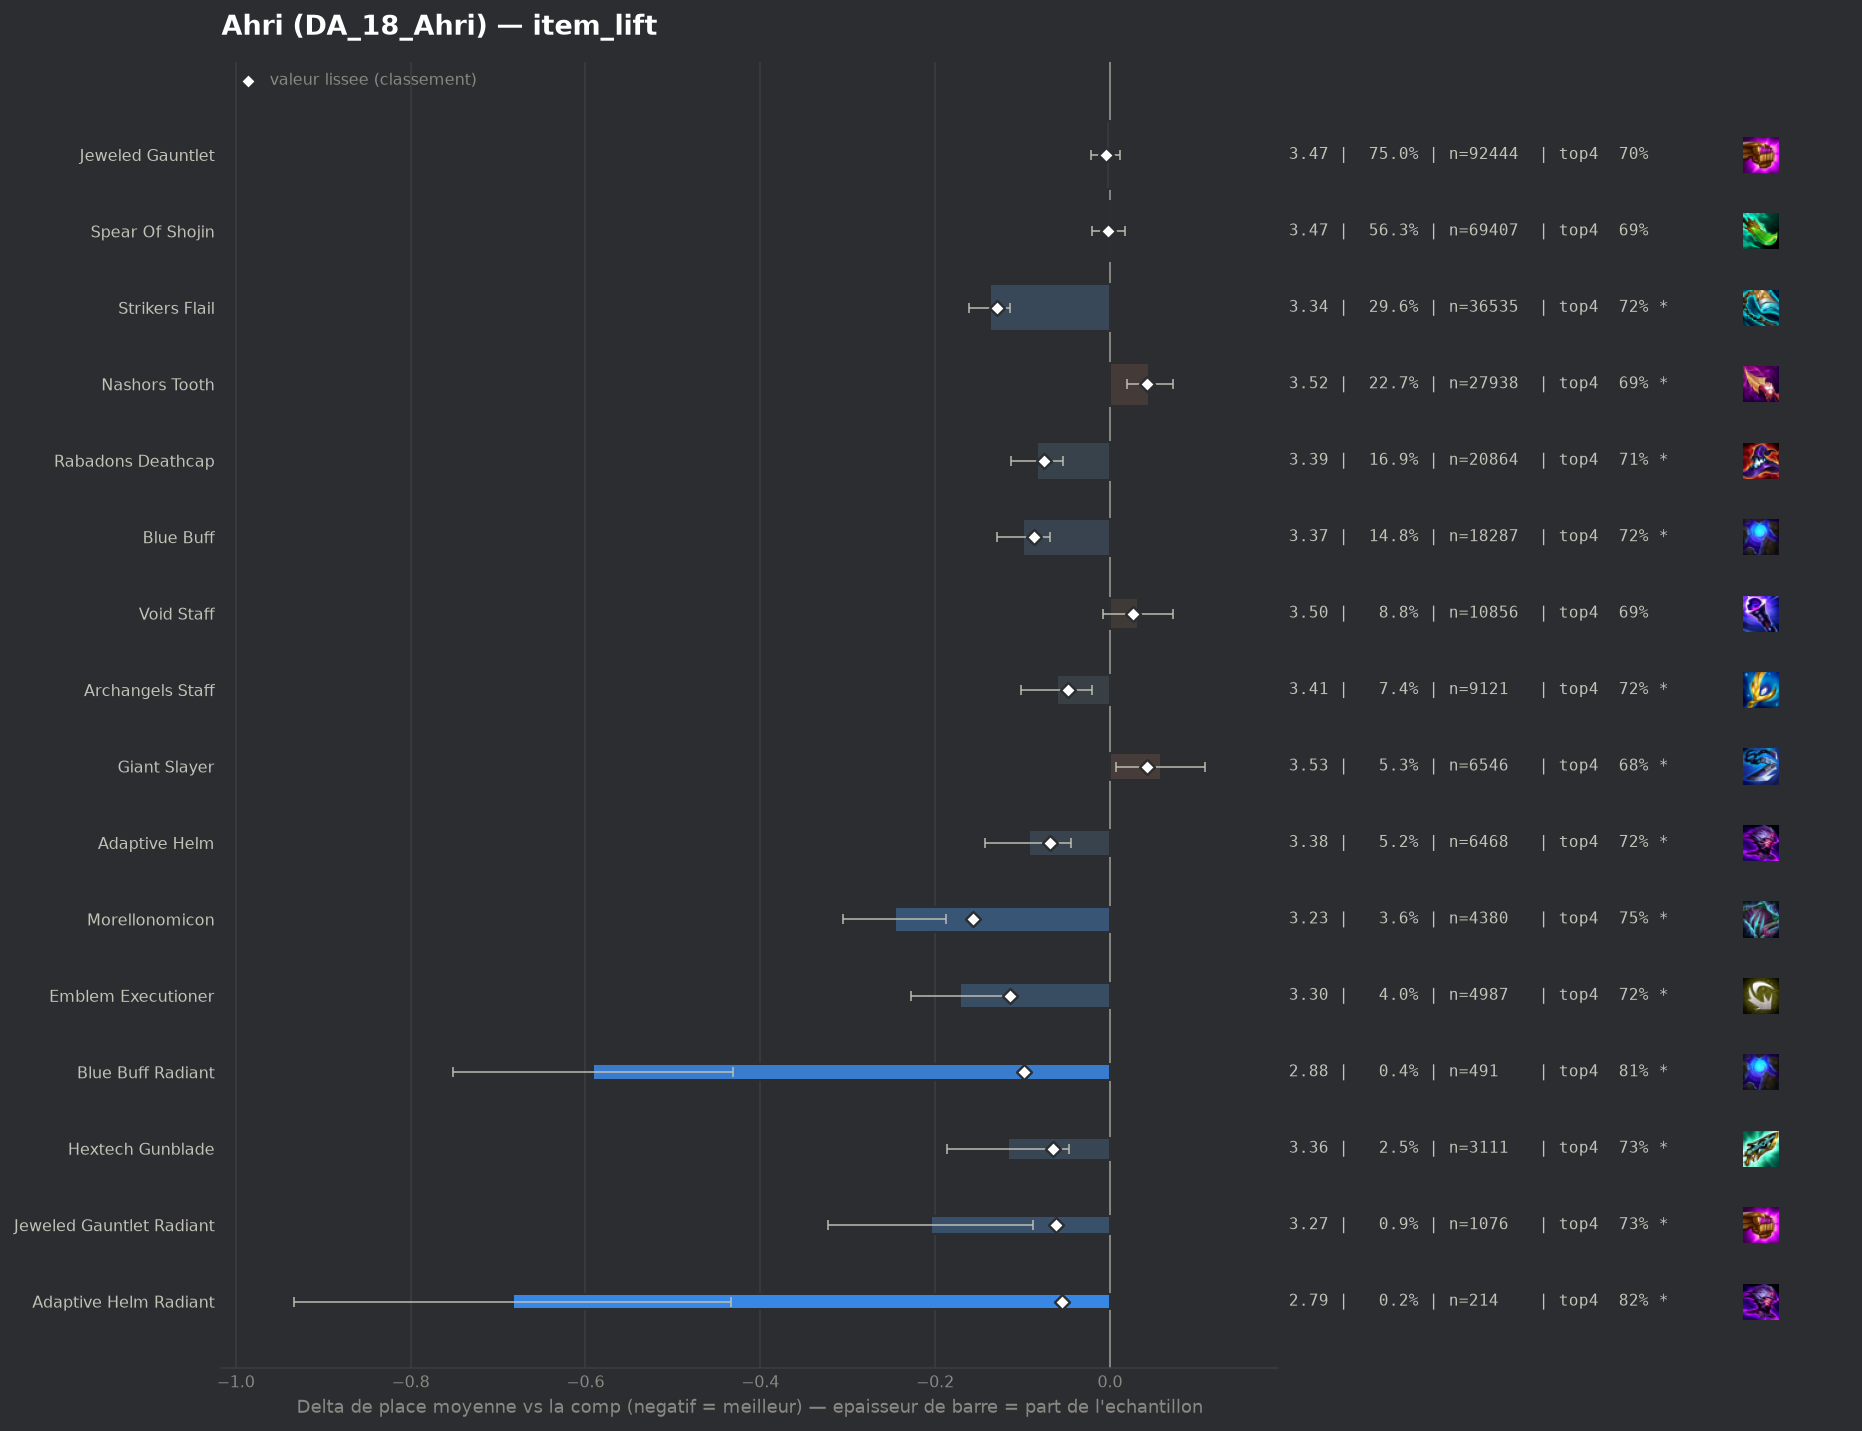

The data file committed next to this chart (first rows):
group, label, n, share, avg_place, shrunk_avg, score, d_avg, d_avg_pess, impact, d_top4, win, top2, top4, sd, z, p, significant
pepite, Morellonomicon, 4380, 0.03552, 3.227, 3.316, -0.157, -0.246, -0.187, 0.0056, 0.0507, 0.2331, 0.4432, 0.7452, 1.949, -8.19, 0.0, True
populaire, Strikers Flail, 36535, 0.2963, 3.336, 3.344, -0.129, -0.137, -0.114, 0.0381, 0.0225, 0.2332, 0.4246, 0.717, 2.01, -11.44, 0.0, True
pepite, Emblem Executioner, 4987, 0.04044, 3.302, 3.359, -0.114, -0.171, -0.114, 0.0046, 0.0304, 0.2402, 0.4315, 0.7249, 2.015, -5.87, 0.0, True
pepite, Blue Buff Radiant, 491, 0.003982, 2.882, 3.375, -0.098, -0.591, -0.431, 0.0004, 0.1161, 0.2892, 0.4969, 0.8106, 1.807, -7.23, 0.0, True
populaire, Blue Buff, 18287, 0.1483, 3.374, 3.386, -0.087, -0.099, -0.068, 0.0129, 0.0217, 0.2149, 0.4073, 0.7162, 1.979, -6.27, 0.0, True
populaire, Rabadons Deathcap, 20864, 0.1692, 3.389, 3.398, -0.075, -0.084, -0.054, 0.0127, 0.0168, 0.21, 0.4055, 0.7113, 1.985, -5.62, 0.0, True
populaire, Adaptive Helm, 6468, 0.05245, 3.379, 3.405, -0.068, -0.093, -0.044, 0.0035, 0.021, 0.2092, 0.4041, 0.7155, 1.967, -3.72, 0.0002, True
pepite, Hextech Gunblade, 3111, 0.02523, 3.356, 3.408, -0.065, -0.117, -0.047, 0.0016, 0.0323, 0.2102, 0.4034, 0.7268, 1.953, -3.29, 0.001, True
pepite, Jeweled Gauntlet Radiant, 1076, 0.008726, 3.268, 3.411, -0.062, -0.205, -0.088, 0.0005, 0.036, 0.2407, 0.4284, 0.7305, 1.958, -3.42, 0.00062, True
pepite, Adaptive Helm Radiant, 214, 0.001736, 2.79, 3.418, -0.055, -0.683, -0.433, 0.0001, 0.1233, 0.3411, 0.5374, 0.8178, 1.866, -5.35, 0.0, True
populaire, Archangels Staff, 9121, 0.07397, 3.412, 3.425, -0.048, -0.061, -0.02, 0.0036, 0.0219, 0.1904, 0.3859, 0.7164, 1.911, -2.94, 0.0033, True
, Strikers Flail Radiant, 356, 0.002887, 3.101, 3.426, -0.047, -0.372, -0.177, 0.0001, 0.0892, 0.2528, 0.4522, 0.7837, 1.874, -3.74, 0.00019, True
, Emblem Invoker, 758, 0.006147, 3.292, 3.43, -0.043, -0.181, -0.039, 0.0003, 0.0285, 0.2375, 0.4288, 0.723, 1.988, -2.5, 0.01229, True
, Spear Of Shojin Radiant, 532, 0.004314, 3.242, 3.432, -0.041, -0.23, -0.057, 0.0002, 0.0273, 0.2594, 0.4455, 0.7218, 2.032, -2.61, 0.00905, True
, Eternal Pact, 941, 0.007631, 3.334, 3.434, -0.038, -0.139, -0.01, 0.0003, 0.0271, 0.2391, 0.424, 0.7216, 2.018, -2.11, 0.03508, True
, Emblem Lunar, 373, 0.003025, 3.257, 3.445, -0.028, -0.216, -0.016, 0.0001, 0.0508, 0.2332, 0.4424, 0.7453, 1.963, -2.12, 0.03427, True
, Nashors Tooth Radiant, 444, 0.003601, 3.39, 3.46, -0.013, -0.083, 0.0, 0.0, 0.0195, 0.223, 0.4032, 0.714, 1.992, -0.88, 0.3795, False
populaire, Jeweled Gauntlet, 92444, 0.7497, 3.468, 3.468, -0.005, -0.005, 0.0, 0.0036, 0.0006, 0.2095, 0.3937, 0.6951, 2.026, -0.56, 0.5785, False
, Emblem Elderwood, 49, 0.0003974, 3.224, 3.468, -0.005, -0.248, 0.0, 0.0, 0.081, 0.2653, 0.4286, 0.7755, 1.962, -0.89, 0.3755, False
, Rabadons Deathcap Radiant, 591, 0.004793, 3.455, 3.469, -0.003, -0.018, 0.0, 0.0, 0.0009, 0.1946, 0.3858, 0.6954, 1.954, -0.22, 0.826, False
populaire, Spear Of Shojin, 69407, 0.5629, 3.471, 3.471, -0.002, -0.002, 0.0, 0.0009, -0.001, 0.2104, 0.3944, 0.6935, 2.032, -0.17, 0.8623, False
, Seekers Armguard, 45, 0.0003649, 3.422, 3.472, -0.001, -0.051, 0.0, 0.0, -0.0056, 0.2667, 0.4222, 0.6889, 2.196, -0.15, 0.877, False
, Emblem Flora Fatalis Augment, 1482, 0.01202, 3.476, 3.474, 0.001, 0.004, 0.0, -0.0, 0.0005, 0.1916, 0.3846, 0.695, 1.972, 0.07, 0.9458, False
, Infinity Edge, 40, 0.0003244, 3.55, 3.474, 0.001, 0.077, 0.0, -0.0, 0.0055, 0.15, 0.35, 0.7, 1.883, 0.26, 0.7957, False
, Hand Of Justice, 409, 0.003317, 3.487, 3.475, 0.002, 0.014, 0.0, -0.0, 0.0072, 0.2176, 0.3814, 0.7017, 2.033, 0.14, 0.892, False
, Void Staff Radiant, 53, 0.0004298, 3.66, 3.477, 0.004, 0.188, 0.0, -0.0, -0.0719, 0.1887, 0.3774, 0.6226, 2.11, 0.65, 0.5177, False
, Emblem Inferno, 49, 0.0003974, 3.755, 3.478, 0.005, 0.282, 0.0, -0.0, -0.0006, 0.2041, 0.3469, 0.6939, 2.236, 0.88, 0.3771, False
, Emblem Primal, 201, 0.00163, 3.552, 3.479, 0.006, 0.079, 0.0, -0.0, 0.0219, 0.194, 0.3582, 0.7164, 2.058, 0.55, 0.5849, False
, Archangels Staff Radiant, 62, 0.0005028, 3.71, 3.479, 0.006, 0.237, 0.0, -0.0, -0.0493, 0.1452, 0.3387, 0.6452, 1.987, 0.94, 0.3482, False
, Quicksilver, 84, 0.0006812, 3.679, 3.48, 0.007, 0.206, 0.0, -0.0, -0.1231, 0.1786, 0.3333, 0.5714, 1.941, 0.97, 0.3315, False
, Tacticians Crown, 252, 0.002044, 3.587, 3.483, 0.011, 0.114, 0.0, -0.0, -0.0199, 0.1944, 0.3849, 0.6746, 2.06, 0.88, 0.3783, False
, Emblem Fae, 92, 0.0007461, 3.859, 3.487, 0.014, 0.386, 0.0, -0.0, -0.0641, 0.2065, 0.3696, 0.6304, 2.268, 1.63, 0.1028, False
, Lich Bane, 135, 0.001095, 3.763, 3.488, 0.015, 0.29, 0.0, -0.0, -0.0426, 0.1407, 0.3259, 0.6519, 2.027, 1.66, 0.09646, False
, Zhonyas Paradox, 138, 0.001119, 3.862, 3.494, 0.021, 0.389, 0.049, -0.0, -0.0423, 0.1377, 0.2971, 0.6522, 2.04, 2.24, 0.02501, True
, Emblem Flora Fatalis, 995, 0.008069, 3.555, 3.496, 0.024, 0.082, 0.0, -0.0002, -0.0171, 0.196, 0.3799, 0.6774, 2.03, 1.27, 0.2049, False
populaire, Void Staff, 10856, 0.08804, 3.505, 3.499, 0.026, 0.032, 0.0, -0.0023, -0.0027, 0.1984, 0.3907, 0.6918, 2.037, 1.59, 0.1122, False
, Manazane, 1557, 0.01263, 3.548, 3.502, 0.029, 0.075, 0.0, -0.0004, -0.0111, 0.1869, 0.3719, 0.6834, 2.022, 1.45, 0.1459, False
populaire, Nashors Tooth, 27938, 0.2266, 3.518, 3.515, 0.042, 0.045, 0.019, -0.0094, -0.0089, 0.2033, 0.3822, 0.6856, 2.031, 3.37, 0.00075, True
populaire, Giant Slayer, 6546, 0.05309, 3.531, 3.515, 0.042, 0.058, 0.007, -0.0022, -0.0153, 0.1991, 0.3828, 0.6792, 2.033, 2.25, 0.02452, True
, Ludens Tempest, 1556, 0.01262, 3.582, 3.515, 0.042, 0.109, 0.006, -0.0005, -0.021, 0.1851, 0.3805, 0.6735, 2.061, 2.08, 0.0374, True
, Blighting Jewel, 230, 0.001865, 3.987, 3.517, 0.044, 0.514, 0.253, -0.0001, -0.0988, 0.1174, 0.2957, 0.5957, 2.018, 3.86, 0.00011, True
, Component Recurve Bow, 76, 0.0006163, 5.421, 3.531, 0.058, 1.948, 1.502, -0.0, -0.3787, 0.0395, 0.1184, 0.3158, 1.982, 8.57, 0.0, True
, Red Buff, 2085, 0.01691, 3.616, 3.538, 0.065, 0.143, 0.051, -0.0011, -0.0389, 0.2149, 0.3871, 0.6556, 2.129, 3.04, 0.00234, True
, Component Giants Belt, 94, 0.0007623, 5.277, 3.539, 0.066, 1.804, 1.388, -0.0001, -0.3753, 0.0851, 0.1064, 0.3191, 2.055, 8.51, 0.0, True
, Guinsoos Rageblade, 1225, 0.009935, 3.801, 3.582, 0.109, 0.328, 0.214, -0.0011, -0.0512, 0.1494, 0.3053, 0.6433, 2.023, 5.65, 0.0, True
, Component Tear Of The Goddess, 227, 0.001841, 4.921, 3.595, 0.122, 1.448, 1.165, -0.0002, -0.2804, 0.0881, 0.1718, 0.4141, 2.176, 10.02, 0.0, True
, Emblem Blackthorn, 527, 0.004274, 4.173, 3.596, 0.123, 0.7, 0.521, -0.0005, -0.1271, 0.1271, 0.2467, 0.5674, 2.092, 7.66, 0.0, True
, Dawncore, 636, 0.005158, 4.292, 3.641, 0.168, 0.82, 0.668, -0.0009, -0.1599, 0.0802, 0.2138, 0.5346, 1.949, 10.58, 0.0, True
, Component Needlessly Large Rod, 408, 0.003309, 4.738, 3.652, 0.18, 1.265, 1.054, -0.0006, -0.2705, 0.0882, 0.1985, 0.424, 2.166, 11.78, 0.0, True
, Component Sparring Gloves, 293, 0.002376, 5.509, 3.689, 0.216, 2.036, 1.808, -0.0005, -0.4215, 0.0512, 0.1126, 0.273, 1.986, 17.53, 0.0, True
